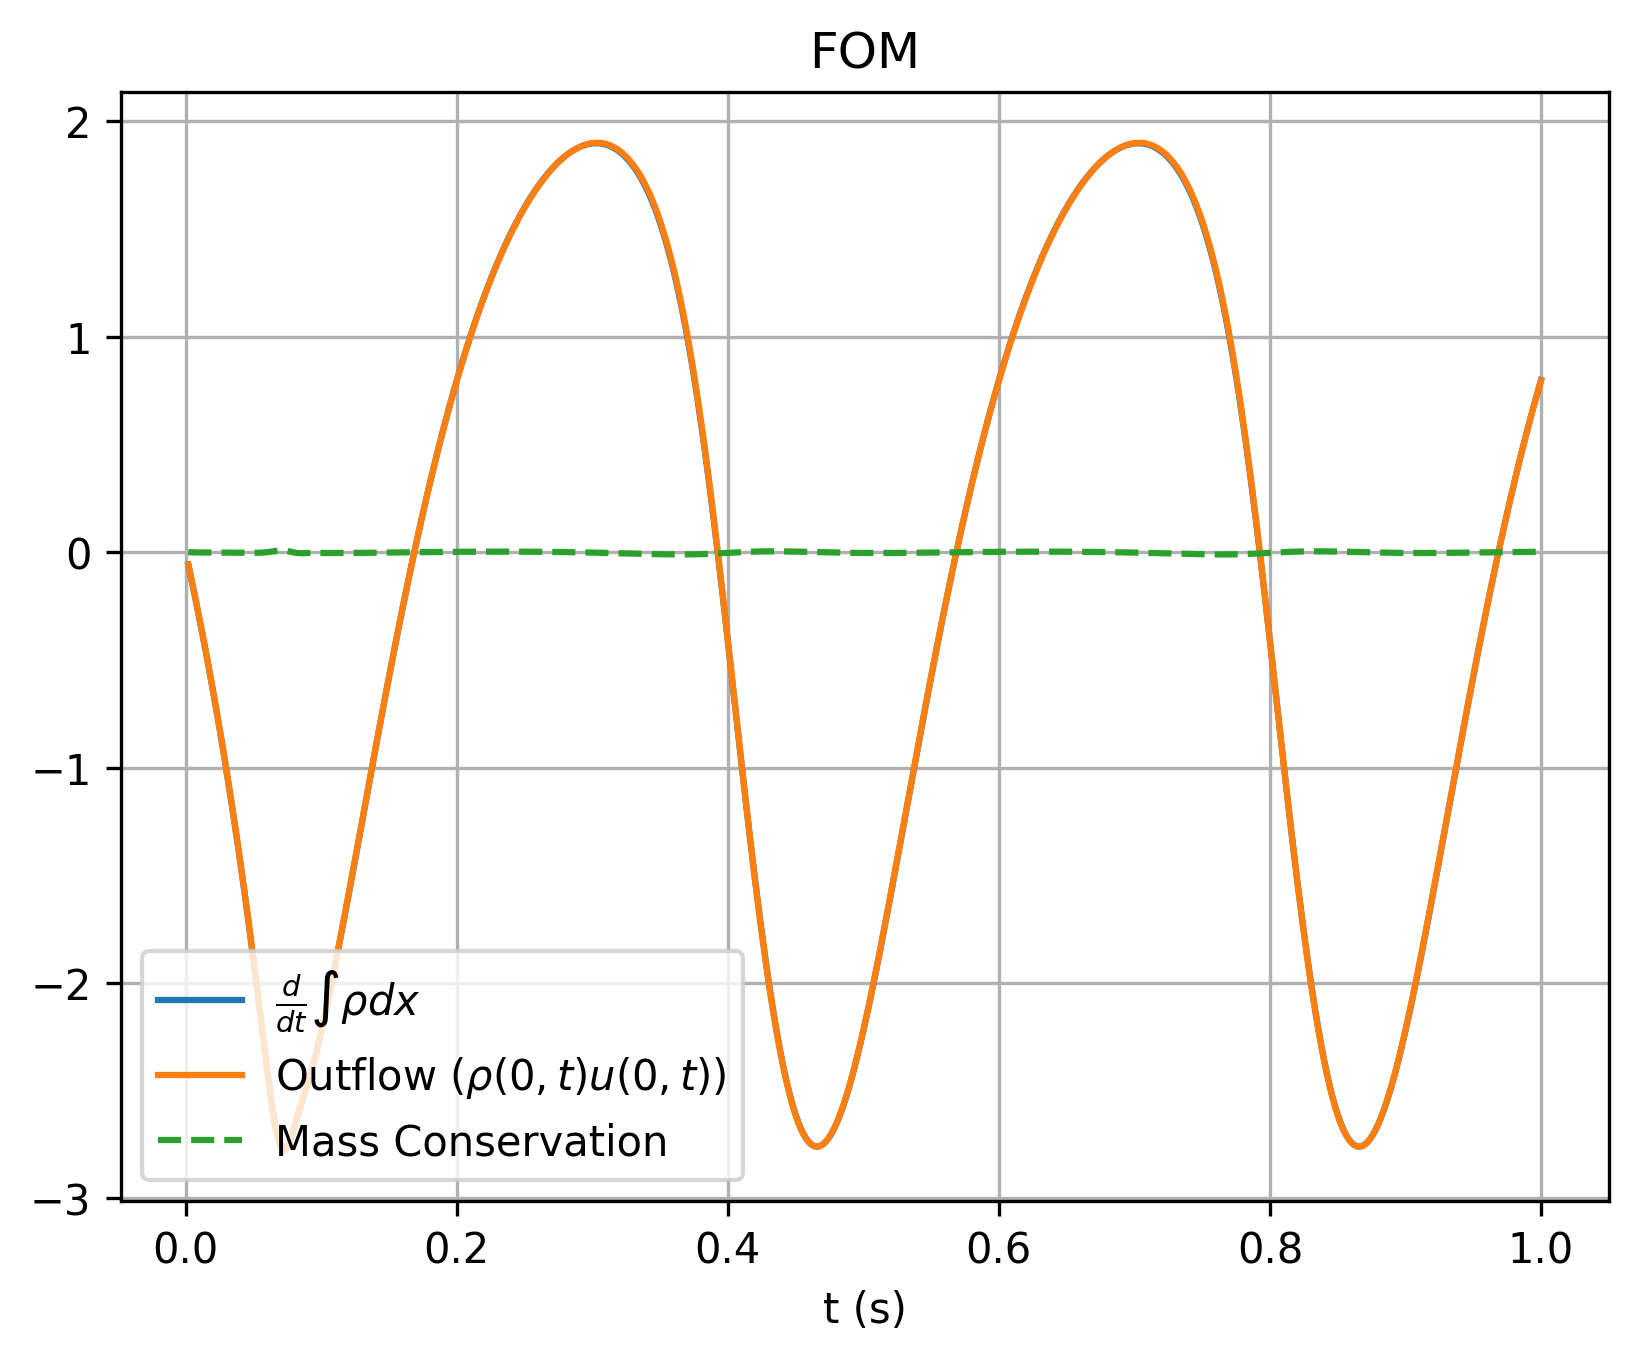

Values plotted in this chart, from the file beside it:
, which, timesteps, mass, mass_change, outflow
0, fom, 0.002, 1.097, -0.05707, -0.05796
1, fom, 0.004, 1.097, -0.1174, -0.1169
2, fom, 0.006, 1.097, -0.1781, -0.177
3, fom, 0.008, 1.096, -0.2396, -0.2383
4, fom, 0.01, 1.096, -0.3024, -0.301
5, fom, 0.012, 1.095, -0.3664, -0.3649
6, fom, 0.014, 1.094, -0.4317, -0.4302
7, fom, 0.016, 1.093, -0.4985, -0.4968
8, fom, 0.018, 1.092, -0.5667, -0.565
9, fom, 0.02, 1.091, -0.6363, -0.6345
10, fom, 0.022, 1.09, -0.7075, -0.7056
11, fom, 0.024, 1.088, -0.7802, -0.7783
12, fom, 0.026, 1.087, -0.8546, -0.8525
13, fom, 0.028, 1.085, -0.9306, -0.9285
14, fom, 0.03, 1.083, -1.008, -1.006
15, fom, 0.032, 1.081, -1.088, -1.085
16, fom, 0.034, 1.079, -1.169, -1.167
17, fom, 0.036, 1.076, -1.252, -1.25
18, fom, 0.038, 1.074, -1.337, -1.334
19, fom, 0.04, 1.071, -1.424, -1.421
20, fom, 0.042, 1.068, -1.513, -1.51
21, fom, 0.044, 1.065, -1.604, -1.601
22, fom, 0.046, 1.062, -1.697, -1.694
23, fom, 0.048, 1.058, -1.792, -1.789
24, fom, 0.05, 1.054, -1.89, -1.887
25, fom, 0.052, 1.05, -1.989, -1.986
26, fom, 0.054, 1.046, -2.09, -2.088
27, fom, 0.056, 1.042, -2.193, -2.191
28, fom, 0.058, 1.038, -2.295, -2.294
29, fom, 0.06, 1.033, -2.396, -2.395
30, fom, 0.062, 1.028, -2.492, -2.493
31, fom, 0.064, 1.023, -2.58, -2.583
32, fom, 0.066, 1.018, -2.655, -2.66
33, fom, 0.068, 1.012, -2.714, -2.721
34, fom, 0.07, 1.007, -2.753, -2.761
35, fom, 0.072, 1.001, -2.771, -2.779
36, fom, 0.074, 0.9958, -2.768, -2.775
37, fom, 0.076, 0.9902, -2.748, -2.752
38, fom, 0.078, 0.9848, -2.715, -2.717
39, fom, 0.08, 0.9794, -2.675, -2.674
40, fom, 0.082, 0.9741, -2.632, -2.629
41, fom, 0.084, 0.9689, -2.589, -2.585
42, fom, 0.086, 0.9637, -2.548, -2.543
43, fom, 0.088, 0.9587, -2.509, -2.504
44, fom, 0.09, 0.9537, -2.469, -2.465
45, fom, 0.092, 0.9488, -2.427, -2.424
46, fom, 0.094, 0.944, -2.382, -2.379
47, fom, 0.096, 0.9393, -2.334, -2.331
48, fom, 0.098, 0.9346, -2.282, -2.279
49, fom, 0.1, 0.9301, -2.227, -2.223
50, fom, 0.102, 0.9257, -2.169, -2.166
51, fom, 0.104, 0.9215, -2.111, -2.107
52, fom, 0.106, 0.9173, -2.051, -2.047
53, fom, 0.108, 0.9133, -1.99, -1.986
54, fom, 0.11, 0.9093, -1.927, -1.924
55, fom, 0.112, 0.9055, -1.864, -1.86
56, fom, 0.114, 0.9019, -1.799, -1.796
57, fom, 0.116, 0.8983, -1.734, -1.73
58, fom, 0.118, 0.8949, -1.668, -1.664
59, fom, 0.12, 0.8917, -1.6, -1.597
... 440 more rows
